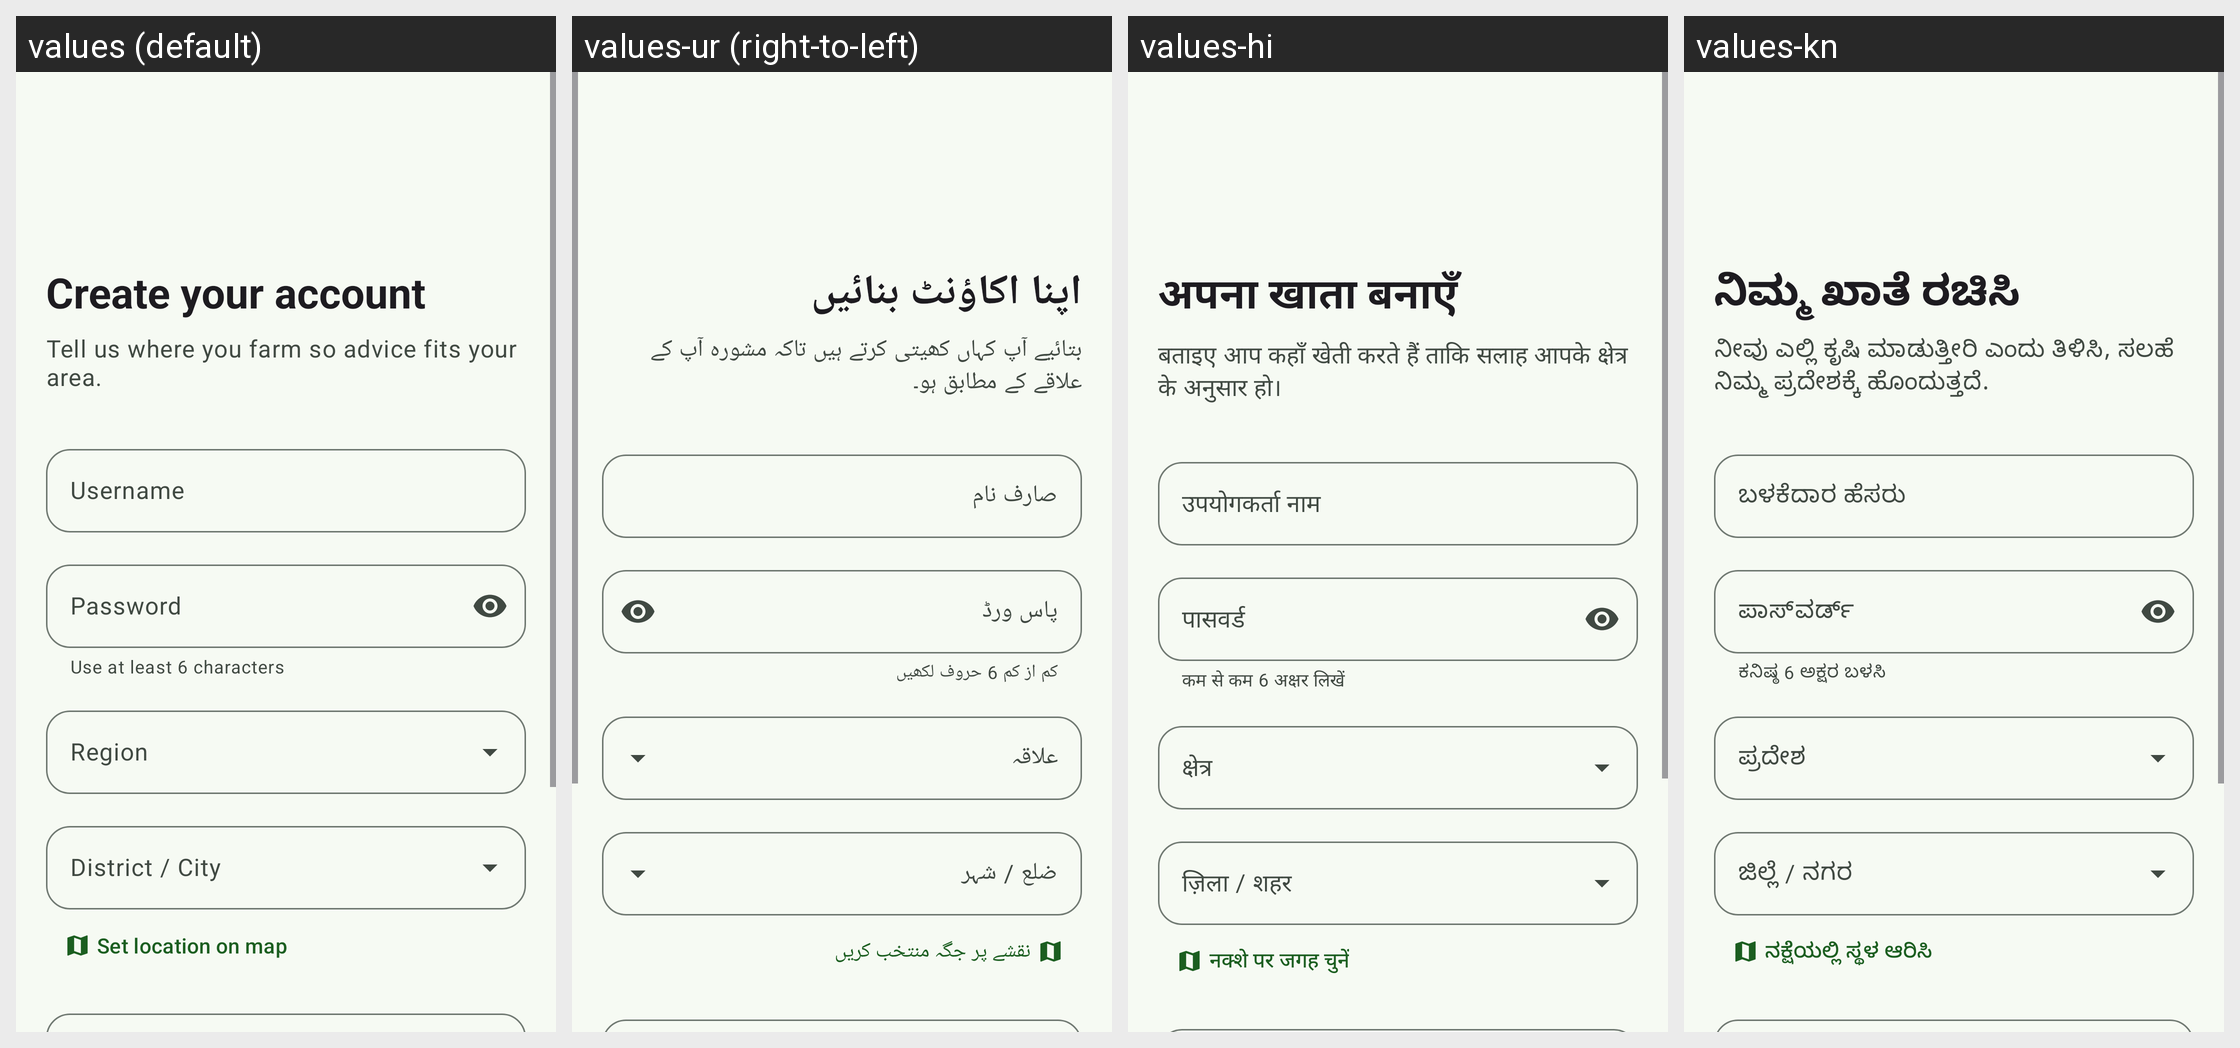

Locale-by-locale string values for the Android screen shown in this grid:
Android screen res/layout/activity_signup.xml rendered under 4 locales, left to right: values (default), values-ur (right-to-left), values-hi, values-kn. Device: Nexus 5 (rendered at 1080×1920; each locale shown at half size, 540×960, under a caption strip naming it); theme Theme.AgriCareA.
Other locales in the repository, not shown: values-mr.
Strings drawn on this screen, with the default value and each locale's value (text and hints the layout hard-codes, and strings that could not be matched under every locale, appear in the picture but are not listed):

title_signup
  values: Create your account
  values-ur: اپنا اکاؤنٹ بنائیں
  values-hi: अपना खाता बनाएँ
  values-kn: ನಿಮ್ಮ ಖಾತೆ ರಚಿಸಿ

subtitle_signup
  values: Tell us where you farm so advice fits your area.
  values-ur: بتائیے آپ کہاں کھیتی کرتے ہیں تاکہ مشورہ آپ کے علاقے کے مطابق ہو۔
  values-hi: बताइए आप कहाँ खेती करते हैं ताकि सलाह आपके क्षेत्र के अनुसार हो।
  values-kn: ನೀವು ಎಲ್ಲಿ ಕೃಷಿ ಮಾಡುತ್ತೀರಿ ಎಂದು ತಿಳಿಸಿ, ಸಲಹೆ ನಿಮ್ಮ ಪ್ರದೇಶಕ್ಕೆ ಹೊಂದುತ್ತದೆ.

hint_username
  values: Username
  values-ur: صارف نام
  values-hi: उपयोगकर्ता नाम
  values-kn: ಬಳಕೆದಾರ ಹೆಸರು

hint_password
  values: Password
  values-ur: پاس ورڈ
  values-hi: पासवर्ड
  values-kn: ಪಾಸ್‌ವರ್ಡ್

error_password_short
  values: Use at least 6 characters
  values-ur: کم از کم 6 حروف لکھیں
  values-hi: कम से कम 6 अक्षर लिखें
  values-kn: ಕನಿಷ್ಠ 6 ಅಕ್ಷರ ಬಳಸಿ

label_region
  values: Region
  values-ur: علاقہ
  values-hi: क्षेत्र
  values-kn: ಪ್ರದೇಶ

label_city
  values: District / City
  values-ur: ضلع / شہر
  values-hi: ज़िला / शहर
  values-kn: ಜಿಲ್ಲೆ / ನಗರ

profile_pick_on_map
  values: Set location on map
  values-ur: نقشے پر جگہ منتخب کریں
  values-hi: नक्शे पर जगह चुनें
  values-kn: ನಕ್ಷೆಯಲ್ಲಿ ಸ್ಥಳ ಆರಿಸಿ
